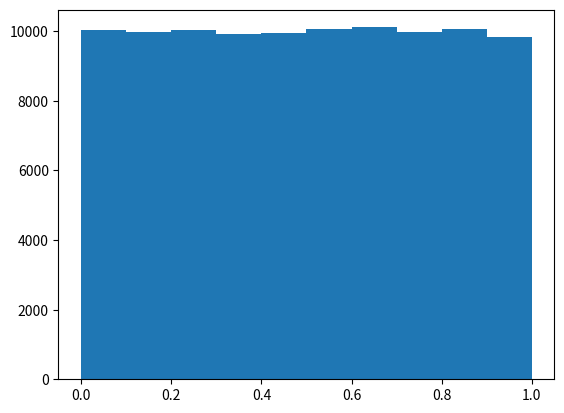

This chart was generated by the following Python code:
import numpy as np
import matplotlib.pyplot as plt
def perform_bernoulli_trials(n, p):
    """Perform n Bernoulli trials with success probability p
    and return number of successes."""
    # Initialize number of successes: n_success
    n_success = 0


    # Perform trials
    for i in range(n):
        # Choose random number between zero and one: random_number
        random_number=np.random.random()

        # If less than p, it's a success so add one to n_success
        if random_number<p:
            n_success += 1

    return n_success


# Seed the random number generator
np.random.seed(42)

# Initialize random numbers: random_numbers
random_numbers = np.empty(100000)

# Generate random numbers by looping over range(100000)
for i in range(100000):
    random_numbers[i] = np.random.random()

# Plot a histogram
_ = plt.hist(random_numbers)

# Show the plot
plt.show()

np.random.normal(loc=0.0, scale=1.0, size=None)
